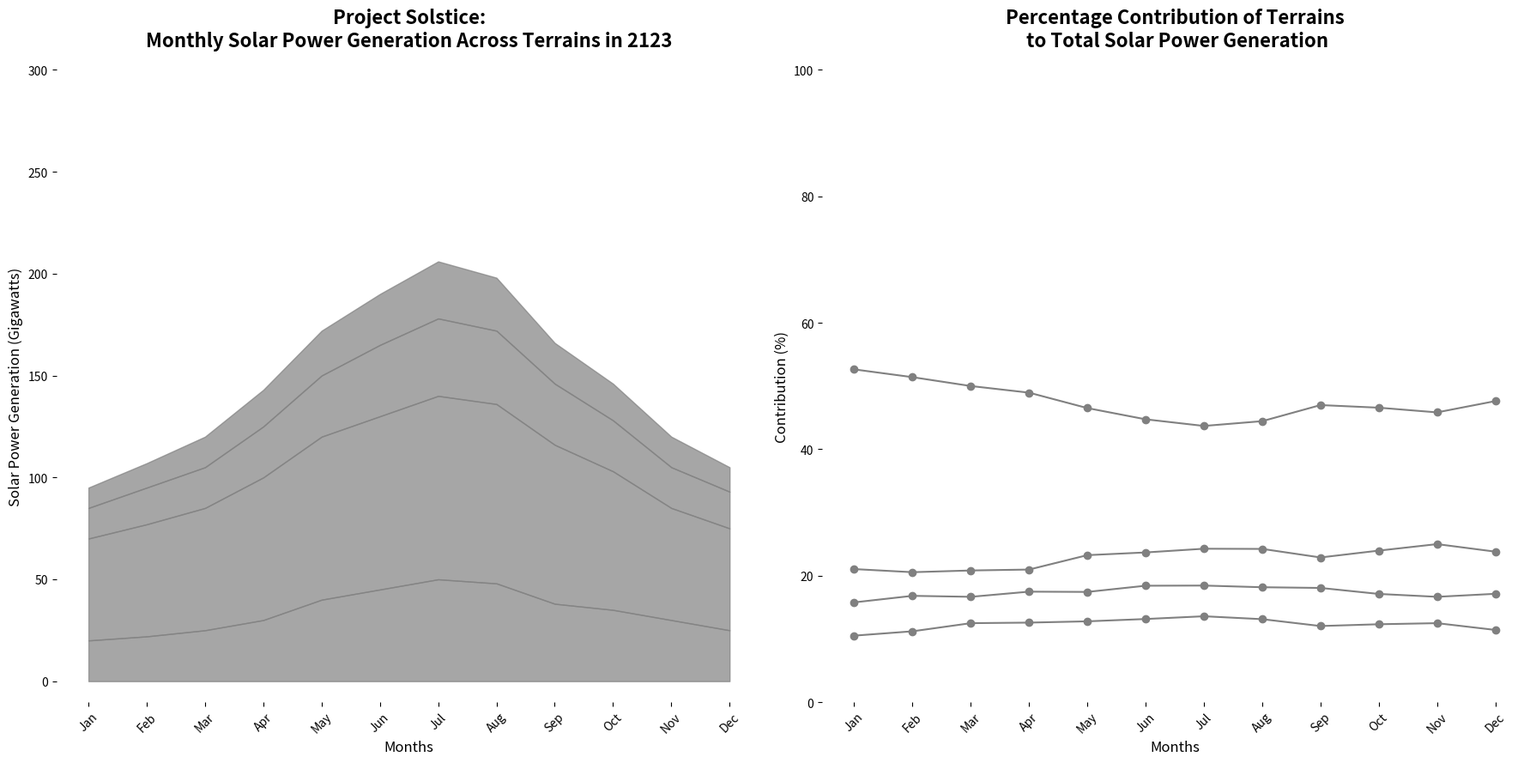

The script that saved this image:
import matplotlib.pyplot as plt
import numpy as np

months = np.array(["Jan", "Feb", "Mar", "Apr", "May", "Jun", "Jul", "Aug", "Sep", "Oct", "Nov", "Dec"])
desert_generation = np.array([20, 22, 25, 30, 40, 45, 50, 48, 38, 35, 30, 25])
mountains_generation = np.array([50, 55, 60, 70, 80, 85, 90, 88, 78, 68, 55, 50])
urban_generation = np.array([15, 18, 20, 25, 30, 35, 38, 36, 30, 25, 20, 18])
ocean_generation = np.array([10, 12, 15, 18, 22, 25, 28, 26, 20, 18, 15, 12])

total_generation = desert_generation + mountains_generation + urban_generation + ocean_generation
desert_percentage = (desert_generation / total_generation) * 100
mountains_percentage = (mountains_generation / total_generation) * 100
urban_percentage = (urban_generation / total_generation) * 100
ocean_percentage = (ocean_generation / total_generation) * 100

fig, axs = plt.subplots(1, 2, figsize=(18, 9))

color = 'grey'  # Define the single consistent color

axs[0].fill_between(months, 0, desert_generation, color=color, alpha=0.7)
axs[0].fill_between(months, desert_generation, desert_generation + mountains_generation, color=color, alpha=0.7)
axs[0].fill_between(months, desert_generation + mountains_generation, desert_generation + mountains_generation + urban_generation, color=color, alpha=0.7)
axs[0].fill_between(months, desert_generation + mountains_generation + urban_generation, total_generation, color=color, alpha=0.7)
axs[0].set_title("Project Solstice:\nMonthly Solar Power Generation Across Terrains in 2123", fontsize=16, weight='bold', pad=20)
axs[0].set_xlabel("Months", fontsize=12)
axs[0].set_ylabel("Solar Power Generation (Gigawatts)", fontsize=12)
axs[0].set_xticks(months)
axs[0].tick_params(axis='x', rotation=45)
axs[0].set_yticks(np.arange(0, 301, 50))
axs[0].spines['top'].set_visible(False)
axs[0].spines['right'].set_visible(False)
axs[0].spines['left'].set_visible(False)
axs[0].spines['bottom'].set_visible(False)

axs[1].plot(months, desert_percentage, marker='o', linestyle='-', color=color)
axs[1].plot(months, mountains_percentage, marker='o', linestyle='-', color=color)
axs[1].plot(months, urban_percentage, marker='o', linestyle='-', color=color)
axs[1].plot(months, ocean_percentage, marker='o', linestyle='-', color=color)
axs[1].set_title("Percentage Contribution of Terrains\n to Total Solar Power Generation", fontsize=16, weight='bold', pad=20)
axs[1].set_xlabel("Months", fontsize=12)
axs[1].set_ylabel("Contribution (%)", fontsize=12)
axs[1].set_xticks(months)
axs[1].tick_params(axis='x', rotation=45)
axs[1].set_yticks(np.arange(0, 101, 20))
axs[1].spines['top'].set_visible(False)
axs[1].spines['right'].set_visible(False)
axs[1].spines['left'].set_visible(False)
axs[1].spines['bottom'].set_visible(False)

plt.tight_layout()
plt.show()
